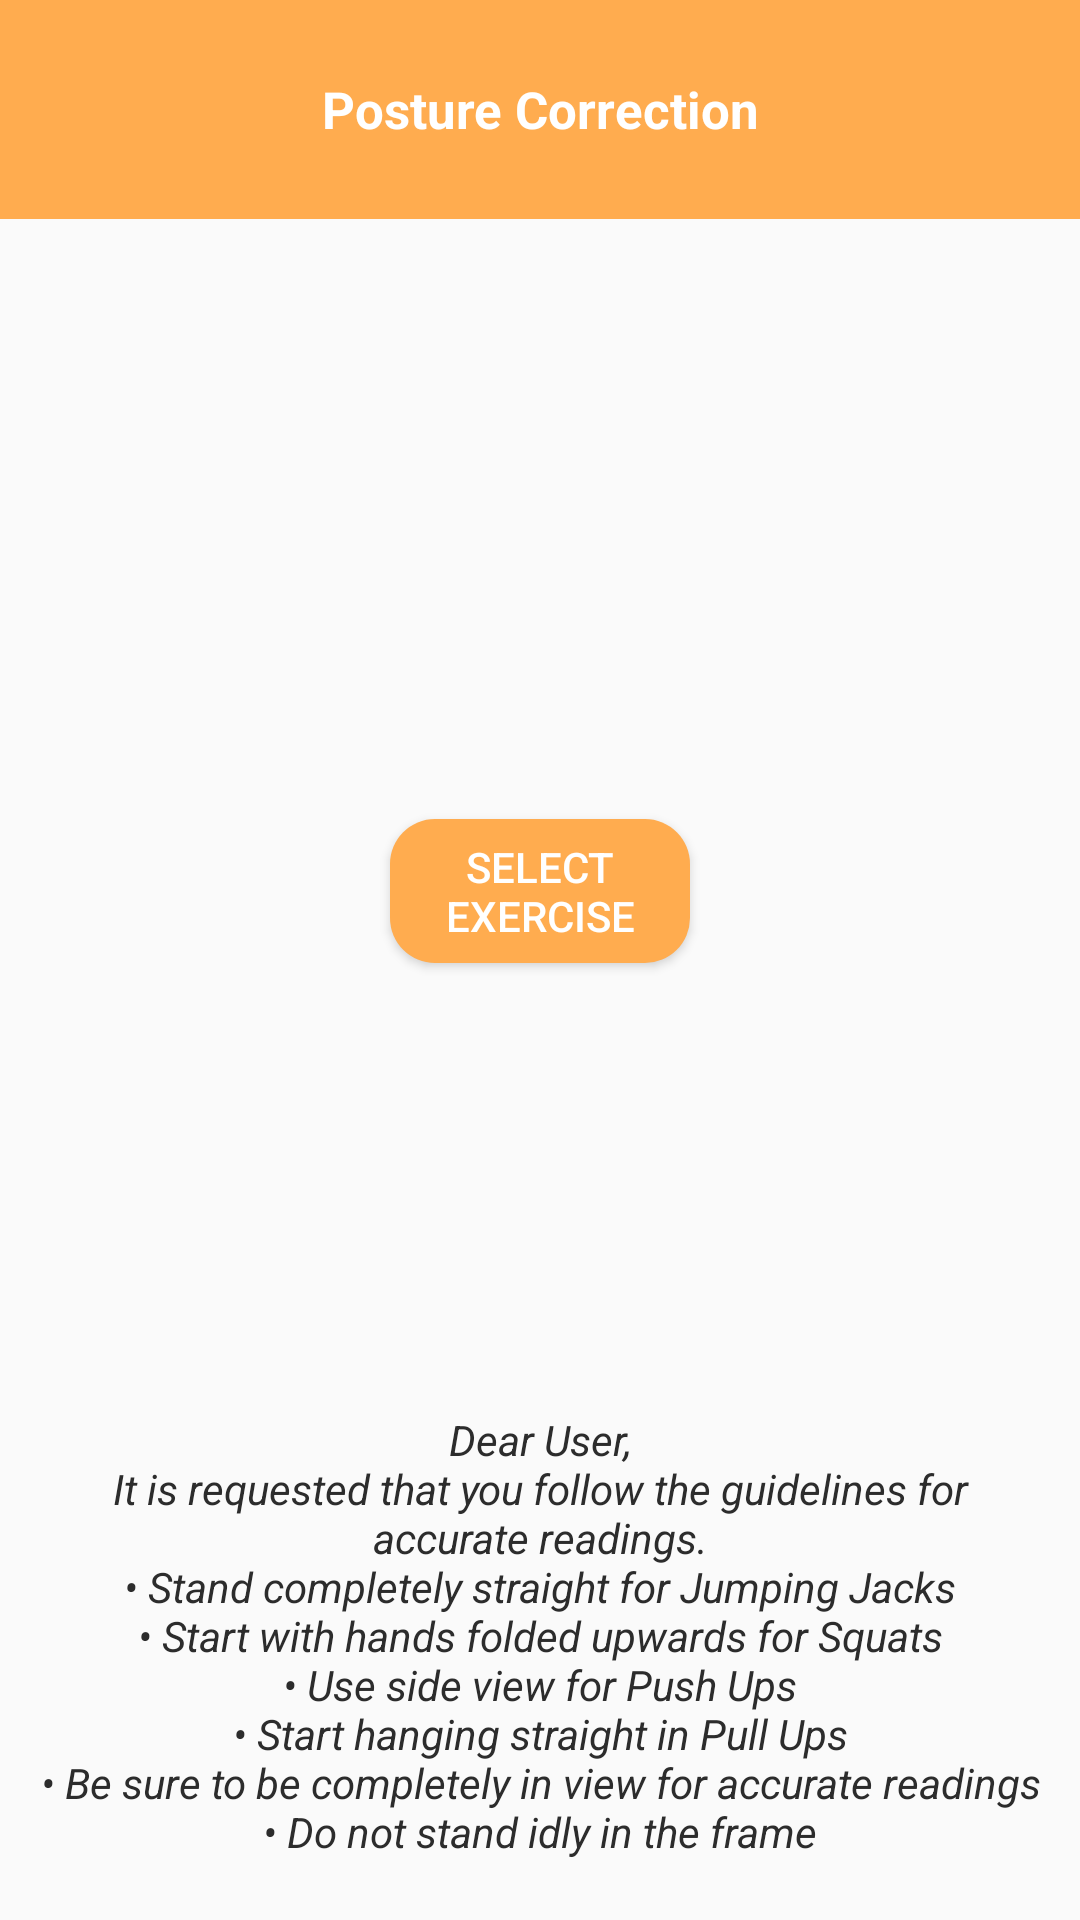

This screen was rendered from an Android layout file. Write that file and the resources it references.
<!-- AndroidManifest.xml: application theme AppTheme.NoActionBar -->
<!-- res/layout/set_exercise.xml -->
<?xml version="1.0" encoding="utf-8"?>
<androidx.coordinatorlayout.widget.CoordinatorLayout xmlns:android="http://schemas.android.com/apk/res/android"
    xmlns:app="http://schemas.android.com/apk/res-auto"
    xmlns:tools="http://schemas.android.com/tools"
    android:layout_width="match_parent"
    android:layout_height="match_parent"
    android:background="@android:color/transparent">

    <RelativeLayout
        android:layout_width="match_parent"
        android:layout_height="match_parent"
        android:orientation="vertical">

        <androidx.appcompat.widget.Toolbar
            android:id="@+id/toolbar"
            android:layout_width="match_parent"
            android:layout_height="73dp"
            android:background="@color/main"
            android:minHeight="?attr/actionBarSize"
            android:theme="?attr/actionBarTheme"
            app:layout_constraintHorizontal_bias="1.0">

            <TextView
                android:id="@+id/activity_title"
                android:layout_width="wrap_content"
                android:layout_height="wrap_content"
                android:layout_gravity="center"
                android:text="@string/postureCorrection"
                android:textColor="@color/btnTextColor"
                android:textSize="17sp"
                android:textStyle="bold"
                tools:layout_editor_absoluteX="181dp"
                tools:layout_editor_absoluteY="12dp" />
        </androidx.appcompat.widget.Toolbar>

        <RadioGroup
            android:id="@+id/radioGroup"
            android:layout_width="match_parent"
            android:layout_height="wrap_content"
            android:layout_below="@+id/toolbar"
            android:layout_alignParentBottom="false"
            android:layout_marginTop="100dp"
            android:orientation="vertical"
            android:paddingTop="80dp">

        </RadioGroup>

        <Button
            android:id="@+id/selectExerciseButton"
            android:layout_width="500dp"
            android:layout_height="wrap_content"
            android:layout_below="@+id/radioGroup"
            android:layout_alignParentStart="true"
            android:layout_alignParentEnd="true"
            android:layout_marginStart="130dp"
            android:layout_marginTop="20dp"
            android:layout_marginEnd="130dp"
            android:background="@drawable/button_background"
            android:text="Select Exercise"
            android:textColor="@color/btnTextColor" />

        <TextView
            android:id="@+id/Info"
            android:layout_width="wrap_content"
            android:layout_height="wrap_content"
            android:layout_alignParentStart="true"
            android:layout_alignParentEnd="true"
            android:layout_alignParentBottom="true"
            android:layout_marginLeft="10dp"
            android:layout_marginRight="10dp"
            android:layout_marginBottom="20dp"
            android:gravity="center"
            android:text="@string/advice"
            android:textColor="@color/edit_text_color"
            android:textStyle="italic" />

    </RelativeLayout>
</androidx.coordinatorlayout.widget.CoordinatorLayout>
<!-- resources referenced by this layout -->
<resources>
  <color name="btnTextColor">#FFFFFF</color>
  <color name="edit_text_color">#2C2C2C</color>
  <color name="main">#FFAC4F</color>
  <!-- drawable button_background (drawable) -->
  <?xml version="1.0" encoding="utf-8"?>
  <shape xmlns:android="http://schemas.android.com/apk/res/android">
      <solid android:color="@color/main"/>
      <corners android:radius="15dp"/>
  </shape>
  <string name="advice">Dear User,\nIt is requested that you follow the guidelines for accurate readings.\n• Stand completely straight for Jumping Jacks\n• Start with hands folded upwards for Squats\n• Use side view for Push Ups\n• Start hanging straight in Pull Ups\n• Be sure to be completely in view for accurate readings\n• Do not stand idly in the frame</string>
  <string name="postureCorrection">Posture Correction</string>
  <style name="AppTheme.NoActionBar" parent="Theme.AppCompat.DayNight.NoActionBar">
          <item name="windowActionBar">false</item>
          <item name="windowNoTitle">true</item>
      </style>
</resources>
